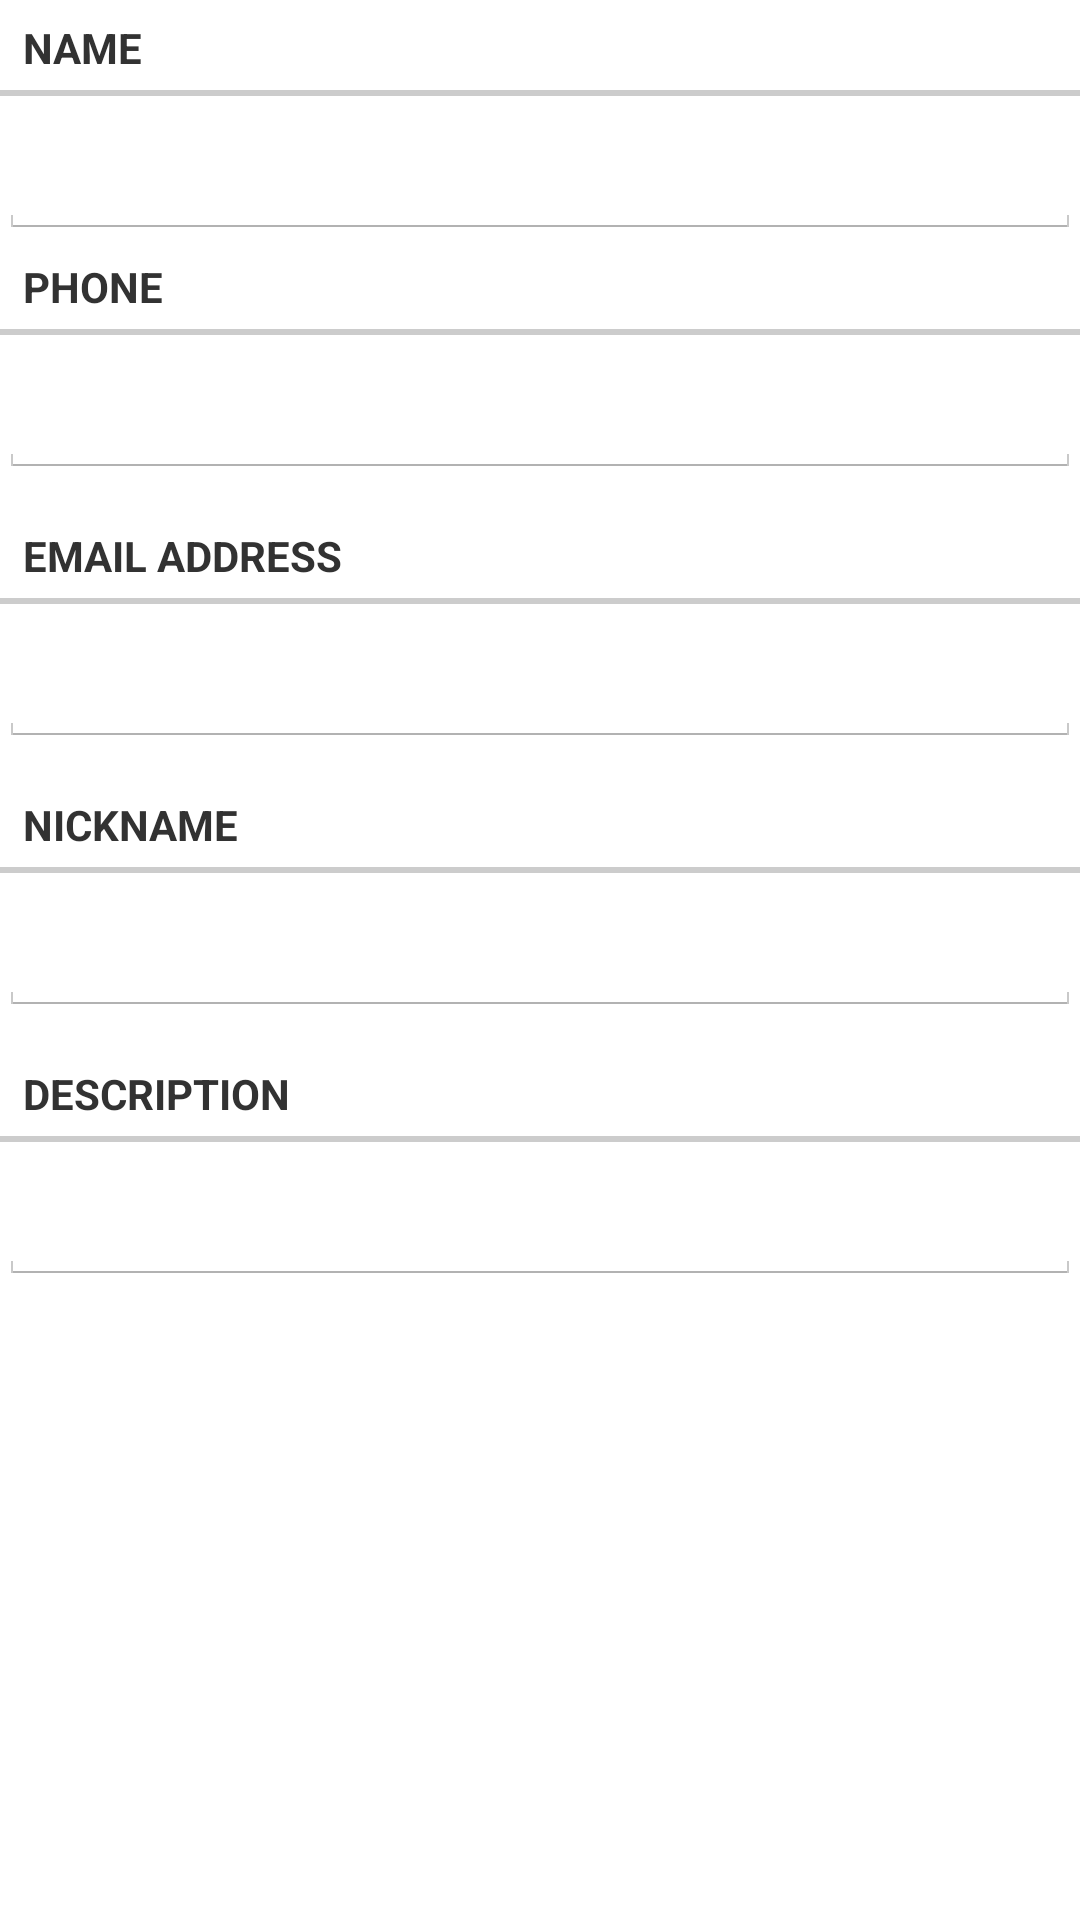

The Android layout XML behind this screen, and the referenced resources:
<!-- AndroidManifest.xml: application theme CustomActionBarTheme -->
<!-- res/layout/activity_edit_profile.xml -->
<ScrollView
    xmlns:android="http://schemas.android.com/apk/res/android"
    android:layout_width="fill_parent"
    android:layout_height="fill_parent">
    <LinearLayout 
        android:orientation="vertical"
        android:layout_width="match_parent"
        android:layout_height="match_parent"
        android:paddingLeft="@dimen/activity_horizontal_margin"
        android:paddingRight="@dimen/activity_horizontal_margin"
        android:paddingTop="@dimen/activity_vertical_margin"
        android:paddingBottom="@dimen/activity_vertical_margin">

        <TextView
            android:layout_width="match_parent"
            android:layout_height="wrap_content"
            android:text="Name"
            android:paddingLeft="10sp"
            android:paddingRight="20sp"
            style="?android:attr/listSeparatorTextViewStyle" />
        <EditText
            android:id="@+id/editNameText"
            android:inputType="text"
            android:layout_width="match_parent"
            android:layout_height="wrap_content"
            android:layout_marginTop="7dp"
            android:fontFamily="sans-serif-condensed"
            android:textSize="19sp"
            android:paddingLeft="10sp" />
        <TextView
            android:layout_width="match_parent"
            android:layout_height="wrap_content"
            android:text="Phone"
            android:paddingLeft="10sp"
            android:paddingRight="20sp"
            style="?android:attr/listSeparatorTextViewStyle" />
        <EditText
            android:id="@+id/editPhoneText"
            android:inputType="phone"
            android:layout_width="match_parent"
            android:layout_height="wrap_content"
            android:layout_marginTop="7dp"
            android:fontFamily="sans-serif-condensed"
            android:textSize="19sp"
            android:paddingLeft="10sp" />

        <TextView
            android:layout_width="match_parent"
            android:layout_height="wrap_content"
            android:layout_marginTop="10dp"
            android:text="Email Address"
            android:paddingLeft="10sp"
            android:paddingRight="20sp"
            style="?android:attr/listSeparatorTextViewStyle" />

        <EditText
            android:id="@+id/editEmailText"
            android:inputType="textEmailAddress"
            android:layout_width="match_parent"
            android:layout_height="wrap_content"
            android:layout_marginTop="7dp"
            android:fontFamily="sans-serif-condensed"
            android:textSize="19sp"
            android:paddingLeft="10sp" />

        <TextView
            android:layout_width="match_parent"
            android:layout_height="wrap_content"
            android:layout_marginTop="10dp"
            android:text="Nickname"
            android:paddingLeft="10sp"
            android:paddingRight="20sp"
            style="?android:attr/listSeparatorTextViewStyle" />

        <EditText
            android:id="@+id/editNicknameText"
            android:layout_width="match_parent"
            android:layout_height="wrap_content"
            android:layout_marginTop="7dp"
            android:fontFamily="sans-serif-condensed"
            android:textSize="19sp"
            android:paddingLeft="10sp" />

        <TextView
            android:layout_width="match_parent"
            android:layout_height="wrap_content"
            android:layout_marginTop="10dp"
            android:text="Description"
            android:paddingLeft="10sp"
            android:paddingRight="20sp"
            style="?android:attr/listSeparatorTextViewStyle" />

        <EditText
            android:id="@+id/editDescriptionText"
            android:inputType="textMultiLine"
            android:layout_width="match_parent"
            android:layout_height="wrap_content"
            android:layout_marginTop="7dp"
            android:fontFamily="sans-serif-condensed"
            android:textSize="19sp"
            android:paddingLeft="10sp" />
    </LinearLayout>
</ScrollView>
<!-- resources referenced by this layout -->
<resources>
  <style name="CustomActionBarTheme" parent="@android:style/Theme.Holo.Light">
          <item name="android:actionBarStyle">@style/CustomActionBarTheme.ActionBarStyle</item>
          <item name="android:titleTextStyle">@style/CustomActionBarTheme.MyActionBarTitleText</item>
          <item name="android:actionOverflowButtonStyle">@style/CustomActionBarTheme.Overflow</item>
      </style>
  <style name="CustomActionBarTheme.ActionBarStyle" parent="@android:style/Widget.Holo.Light.ActionBar">
          <item name="android:background">#33b5e5</item>
          <item name="android:titleTextStyle">@style/CustomActionBarTheme.MyActionBarTitleText</item>
          <item name="android:actionOverflowButtonStyle">@style/CustomActionBarTheme.Overflow</item>
      </style>
  <style name="CustomActionBarTheme.MyActionBarTitleText" parent="@android:style/TextAppearance.Holo.Widget.ActionBar.Title">
          <item name="android:textColor">#ffffff</item>
      </style>
  <style name="CustomActionBarTheme.Overflow">
          <item name="android:src">@drawable/ic_action_overflow_dark</item>
      </style>
</resources>
